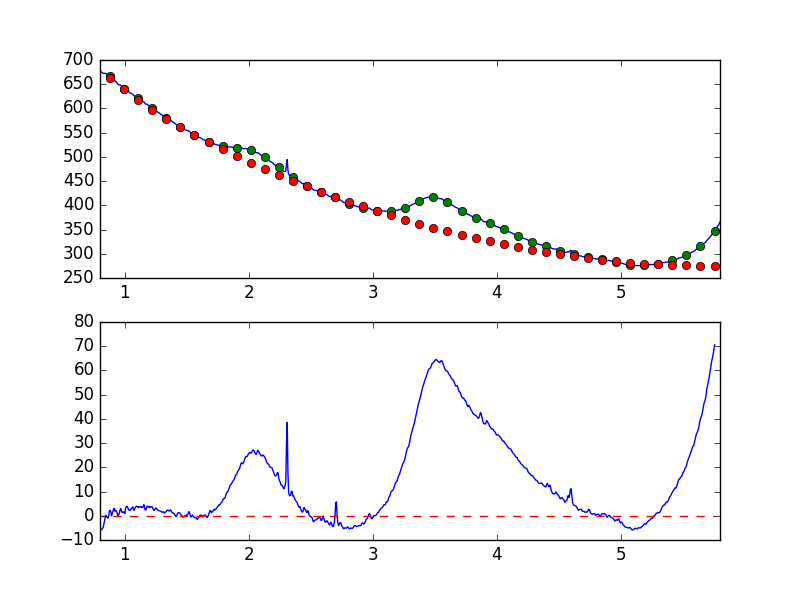

The data file committed next to this chart (first rows):
7.681951752392544019e-01, -2.346803403728358717e+00
7.738631750302433776e-01, -1.796834076871732577e+00
7.795311748212323533e-01, -1.384752231109018794e+00
7.851991746122213289e-01, -2.717699772433547878e+00
7.908671744032103046e-01, -3.291246341213081905e+00
7.965351741941992803e-01, -2.919687163753110326e+00
8.022031739851883669e-01, -5.345173911671395217e+00
8.078711737761772316e-01, -5.737104350335812342e+00
8.135391735671662072e-01, -5.685530541989919584e+00
8.192071733581552939e-01, -5.264330232469887960e+00
8.248751731491442696e-01, -4.859820132456206920e+00
8.305431729401332452e-01, -3.619547421379479601e+00
8.362111727311222209e-01, -2.089862989607468080e+00
8.418791725221110855e-01, -7.185459501645254932e-01
8.475471723131001722e-01, 1.769956776749950222e-01
8.532151721040891479e-01, -2.409097972376912367e-01
8.588831718950781235e-01, -7.301000816771647806e-01
8.645511716860672102e-01, -9.582029214798239991e-01
8.702191714770560749e-01, 3.772589861114283849e-03
8.758871712680450505e-01, 2.169961401821410618e+00
8.815551710590340262e-01, 2.160516530283643988e+00
8.872231708500230019e-01, 1.689155190826227226e+00
8.928911706410120885e-01, -3.890006702772552671e-02
8.985591704320010642e-01, 9.581819395352795254e-01
9.042271702229900399e-01, 1.818665498797713553e+00
9.098951700139790155e-01, 2.804716266228979293e+00
9.155631698049678802e-01, 3.111910541830752663e+00
9.212311695959569668e-01, 1.850009195915845339e+00
9.268991693869459425e-01, 2.132007962079569552e+00
9.325671691779349182e-01, 1.860209214541896472e+00
9.382351689689240049e-01, 1.159510542365865149e+00
9.439031687599129805e-01, 4.940181977144675329e-02
9.495711685509018452e-01, 3.572952842596350820e-01
9.552391683418909318e-01, 7.654615717696060528e-01
9.609071681328797965e-01, 2.339105888551671342e+00
9.665751679238688832e-01, 2.970642913513302119e+00
9.722431677148579698e-01, 2.130490255249469556e+00
9.779111675058468345e-01, 1.328189057511167448e+00
9.835791672968358101e-01, 1.357704292174275906e+00
9.892471670878246748e-01, 1.581604446740016101e+00
9.949151668788137615e-01, 1.419464844646995516e+00
1.000583166669802848e+00, 9.011404749767280009e-01
1.006251166460791602e+00, 3.122238778445648677e+00
1.011919166251780799e+00, 3.663707896569235345e+00
1.017587166042769553e+00, 3.998341673987511058e+00
1.023255165833758751e+00, 3.481014033466976798e+00
1.028923165624747726e+00, 2.681808858710155619e+00
1.034591165415736702e+00, 2.259494115451389007e+00
1.040259165206725678e+00, 2.322239624893768450e+00
1.045927164997714431e+00, 2.295720091052999123e+00
1.051595164788703629e+00, 3.078266467944331453e+00
1.057263164579692605e+00, 3.113741936146311673e+00
1.062931164370681802e+00, 3.673036043424303898e+00
1.068599164161670556e+00, 2.982543708637308555e+00
1.074267163952659310e+00, 2.217329284238644505e+00
1.079935163743648507e+00, 2.674344329712766921e+00
1.085603163534637483e+00, 3.579129271731289919e+00
1.091271163325626681e+00, 3.857053638528554984e+00
1.096939163116615434e+00, 3.946975727870153605e+00
1.102607162907604632e+00, 3.587070243771677269e+00
1.108275162698593386e+00, 3.744759937123717464e+00
... 839 more rows
